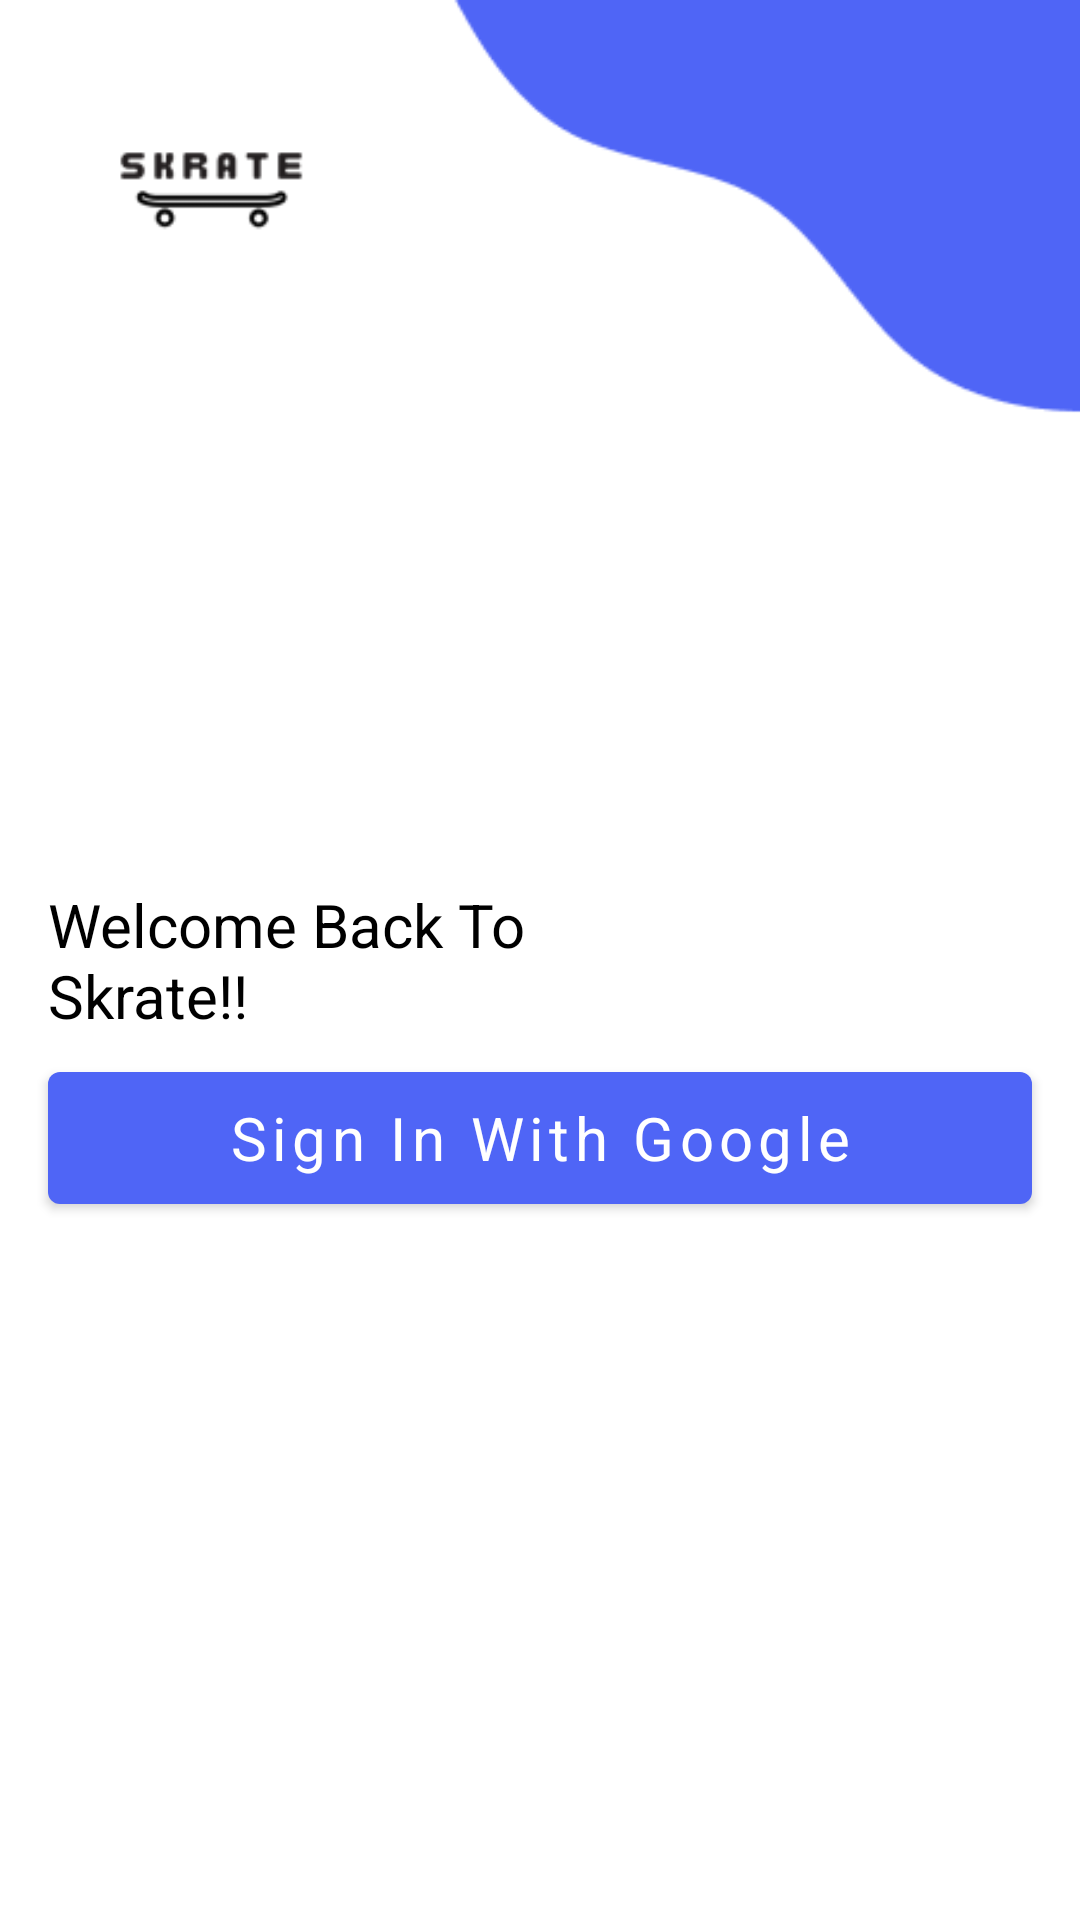

Produce the Android XML layout that renders to this screen, including the resource entries it uses.
<!-- AndroidManifest.xml: application theme Theme.SkrateFeatureBuilding -->
<!-- res/layout/fragment_login.xml -->
<?xml version="1.0" encoding="utf-8"?>
<layout xmlns:android="http://schemas.android.com/apk/res/android"
    xmlns:app="http://schemas.android.com/apk/res-auto"
    xmlns:tools="http://schemas.android.com/tools">

    <data>

    </data>

    <androidx.constraintlayout.widget.ConstraintLayout
        android:layout_width="match_parent"
        android:layout_height="match_parent"
        tools:context=".fragments.LoginFragment">


        <androidx.constraintlayout.widget.Guideline
            android:id="@+id/guideline1"
            android:layout_width="wrap_content"
            android:layout_height="wrap_content"
            android:orientation="horizontal"
            app:layout_constraintGuide_percent=".5" />

        <androidx.constraintlayout.widget.Guideline
            android:id="@+id/guideline7"
            android:layout_width="wrap_content"
            android:layout_height="wrap_content"
            android:orientation="vertical"
            app:layout_constraintGuide_percent=".4" />

        <androidx.constraintlayout.widget.Guideline
            android:id="@+id/guideline6"
            android:layout_width="wrap_content"
            android:layout_height="wrap_content"
            android:orientation="horizontal"
            app:layout_constraintGuide_percent=".3" />

        <androidx.constraintlayout.widget.Guideline
            android:id="@+id/guideline2"
            android:layout_width="wrap_content"
            android:layout_height="wrap_content"
            android:orientation="vertical"
            app:layout_constraintGuide_begin="16dp" />

        <androidx.constraintlayout.widget.Guideline
            android:id="@+id/guideline3"
            android:layout_width="wrap_content"
            android:layout_height="wrap_content"
            android:orientation="vertical"
            app:layout_constraintGuide_end="16dp" />

        <androidx.constraintlayout.widget.Guideline
            android:id="@+id/guideline4"
            android:layout_width="wrap_content"
            android:layout_height="wrap_content"
            android:orientation="horizontal"
            app:layout_constraintGuide_begin="16dp" />

        <androidx.constraintlayout.widget.Guideline
            android:id="@+id/guideline5"
            android:layout_width="wrap_content"
            android:layout_height="wrap_content"
            android:orientation="horizontal"
            app:layout_constraintGuide_end="16dp" />


        <ImageView
            android:layout_width="@dimen/dimen120dp"
            android:layout_height="100dp"
            android:src="@drawable/login_logo"
            app:layout_constraintStart_toStartOf="@+id/guideline2"
            app:layout_constraintTop_toTopOf="@+id/guideline4" />

        <ImageView
            android:layout_width="0dp"
            android:layout_height="0dp"
            android:scaleType="fitXY"
            android:src="@drawable/login_vector"
            app:layout_constraintBottom_toTopOf="@+id/guideline6"
            app:layout_constraintEnd_toEndOf="parent"
            app:layout_constraintStart_toStartOf="@+id/guideline7"
            app:layout_constraintTop_toTopOf="parent" />


        <com.google.android.material.textview.MaterialTextView
            android:id="@+id/materialTextView"
            android:layout_width="0dp"
            android:layout_height="wrap_content"
            style="@style/TextViewStyle"
            android:gravity="start"
            android:textColor="@color/black"
            android:text="@string/welcome_back_to_nskrate"
            app:layout_constraintBottom_toTopOf="@+id/guideline1"
            app:layout_constraintEnd_toStartOf="@+id/guideline3"
            app:layout_constraintStart_toStartOf="@+id/guideline2"
            app:layout_constraintTop_toTopOf="@+id/guideline1" />


        <com.google.android.material.button.MaterialButton
            android:id="@+id/googleSignIn"
            android:layout_width="0dp"
            android:layout_height="56dp"
            android:text="@string/signIn"
            style="@style/ButtonStyle"
            android:textAllCaps="false"
            android:layout_marginTop="@dimen/dimen6dp"
            app:layout_constraintEnd_toStartOf="@+id/guideline3"
            app:layout_constraintStart_toStartOf="@+id/guideline2"
            app:layout_constraintTop_toBottomOf="@+id/materialTextView" />

    </androidx.constraintlayout.widget.ConstraintLayout>
</layout>
<!-- resources referenced by this layout -->
<resources>
  <color name="black">#FF000000</color>
  <dimen name="dimen120dp">120dp</dimen>
  <dimen name="dimen6dp">6dp</dimen>
  <!-- drawable login_logo: png bitmap (drawable, 2609 bytes) -->
  <!-- drawable login_vector: png bitmap (drawable, 2140 bytes) -->
  <string name="signIn">Sign In With Google</string>
  <string name="welcome_back_to_nskrate">Welcome Back To\nSkrate!!</string>
  <style name="ButtonStyle">
          <item name="fontFamily">@font/poppins_medium</item>
          <item name="android:textSize">20sp</item>
          <item name="color">@color/white</item>
      </style>
  <style name="TextViewStyle">
          <item name="fontFamily">@font/poppins_medium</item>
          <item name="android:textSize">20sp</item>
          <item name="color">@color/black</item>
      </style>
  <style name="Theme.SkrateFeatureBuilding" parent="Theme.MaterialComponents.DayNight.NoActionBar">
          
          <item name="colorPrimary">@color/firstColor</item>
          <item name="colorPrimaryVariant">@color/purple_700</item>
          <item name="colorOnPrimary">@color/white</item>
          
          <item name="colorSecondary">@color/teal_200</item>
          <item name="colorSecondaryVariant">@color/teal_700</item>
          <item name="colorOnSecondary">@color/black</item>
          
          <item name="android:statusBarColor" tools:targetApi="l">@color/firstColor</item>
          
      </style>
  <color name="white">#FFFFFFFF</color>
  <color name="firstColor">#4F65F6</color>
  <color name="purple_700">#FF3700B3</color>
  <color name="teal_200">#FF03DAC5</color>
  <color name="teal_700">#FF018786</color>
</resources>
